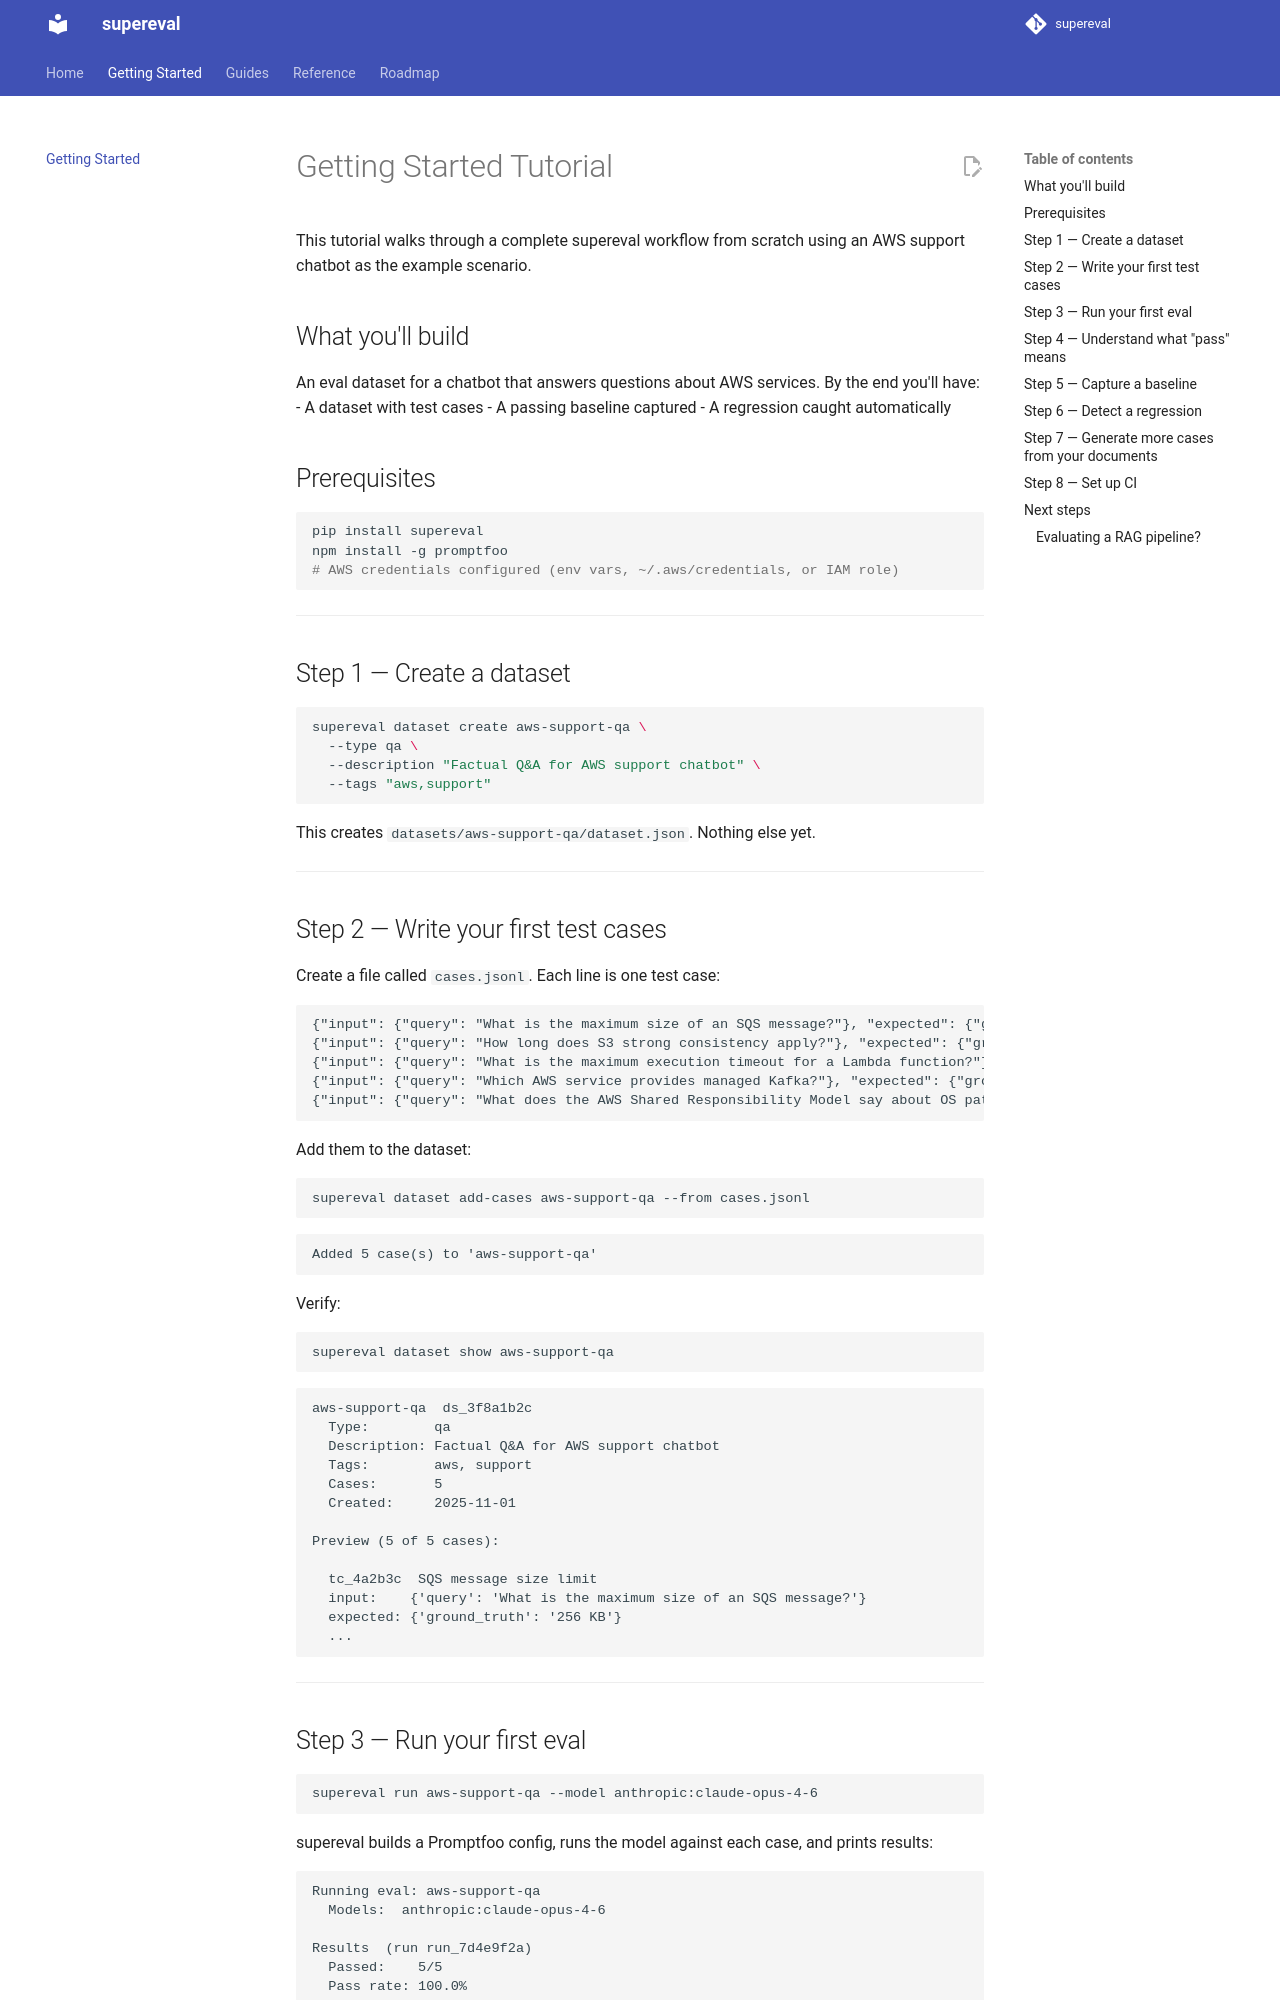

repository: satchpx/supereval · page: tutorial/index.html · generator: mkdocs

# Getting Started Tutorial

This tutorial walks through a complete supereval workflow from scratch using an AWS support chatbot as the example scenario.

## What you'll build

An eval dataset for a chatbot that answers questions about AWS services. By the end you'll have:
- A dataset with test cases
- A passing baseline captured
- A regression caught automatically

## Prerequisites

```bash
pip install supereval
npm install -g promptfoo
# AWS credentials configured (env vars, ~/.aws/credentials, or IAM role)
```

---

## Step 1 — Create a dataset

```bash
supereval dataset create aws-support-qa \
  --type qa \
  --description "Factual Q&A for AWS support chatbot" \
  --tags "aws,support"
```

This creates `datasets/aws-support-qa/dataset.json`. Nothing else yet.

---

## Step 2 — Write your first test cases

Create a file called `cases.jsonl`. Each line is one test case:

```jsonl
{"input": {"query": "What is the maximum size of an SQS message?"}, "expected": {"ground_truth": "256 KB"}, "description": "SQS message size limit", "difficulty": "easy", "tags": ["sqs", "limits"]}
{"input": {"query": "How long does S3 strong consistency apply?"}, "expected": {"ground_truth": "S3 provides strong consistency for all operations"}, "description": "S3 consistency model", "difficulty": "medium", "tags": ["s3"]}
{"input": {"query": "What is the maximum execution timeout for a Lambda function?"}, "expected": {"ground_truth": "15 minutes"}, "description": "Lambda max timeout", "difficulty": "easy", "tags": ["lambda", "limits"]}
{"input": {"query": "Which AWS service provides managed Kafka?"}, "expected": {"ground_truth": "Amazon MSK"}, "description": "Managed Kafka service", "difficulty": "easy", "tags": ["msk", "kafka"]}
{"input": {"query": "What does the AWS Shared Responsibility Model say about OS patching for EC2?"}, "expected": {"ground_truth": "The customer is responsible for patching the OS on EC2 instances"}, "description": "Shared responsibility - EC2 OS", "difficulty": "medium", "tags": ["ec2", "security"]}
```

Add them to the dataset:

```bash
supereval dataset add-cases aws-support-qa --from cases.jsonl
```

```
Added 5 case(s) to 'aws-support-qa'
```

Verify:

```bash
supereval dataset show aws-support-qa
```

```
aws-support-qa  ds_3f8a1b2c
  Type:        qa
  Description: Factual Q&A for AWS support chatbot
  Tags:        aws, support
  Cases:       5
  Created:     2025-11-01

Preview (5 of 5 cases):

  tc_4a2b3c  SQS message size limit
  input:    {'query': 'What is the maximum size of an SQS message?'}
  expected: {'ground_truth': '256 KB'}
  ...
```

---
